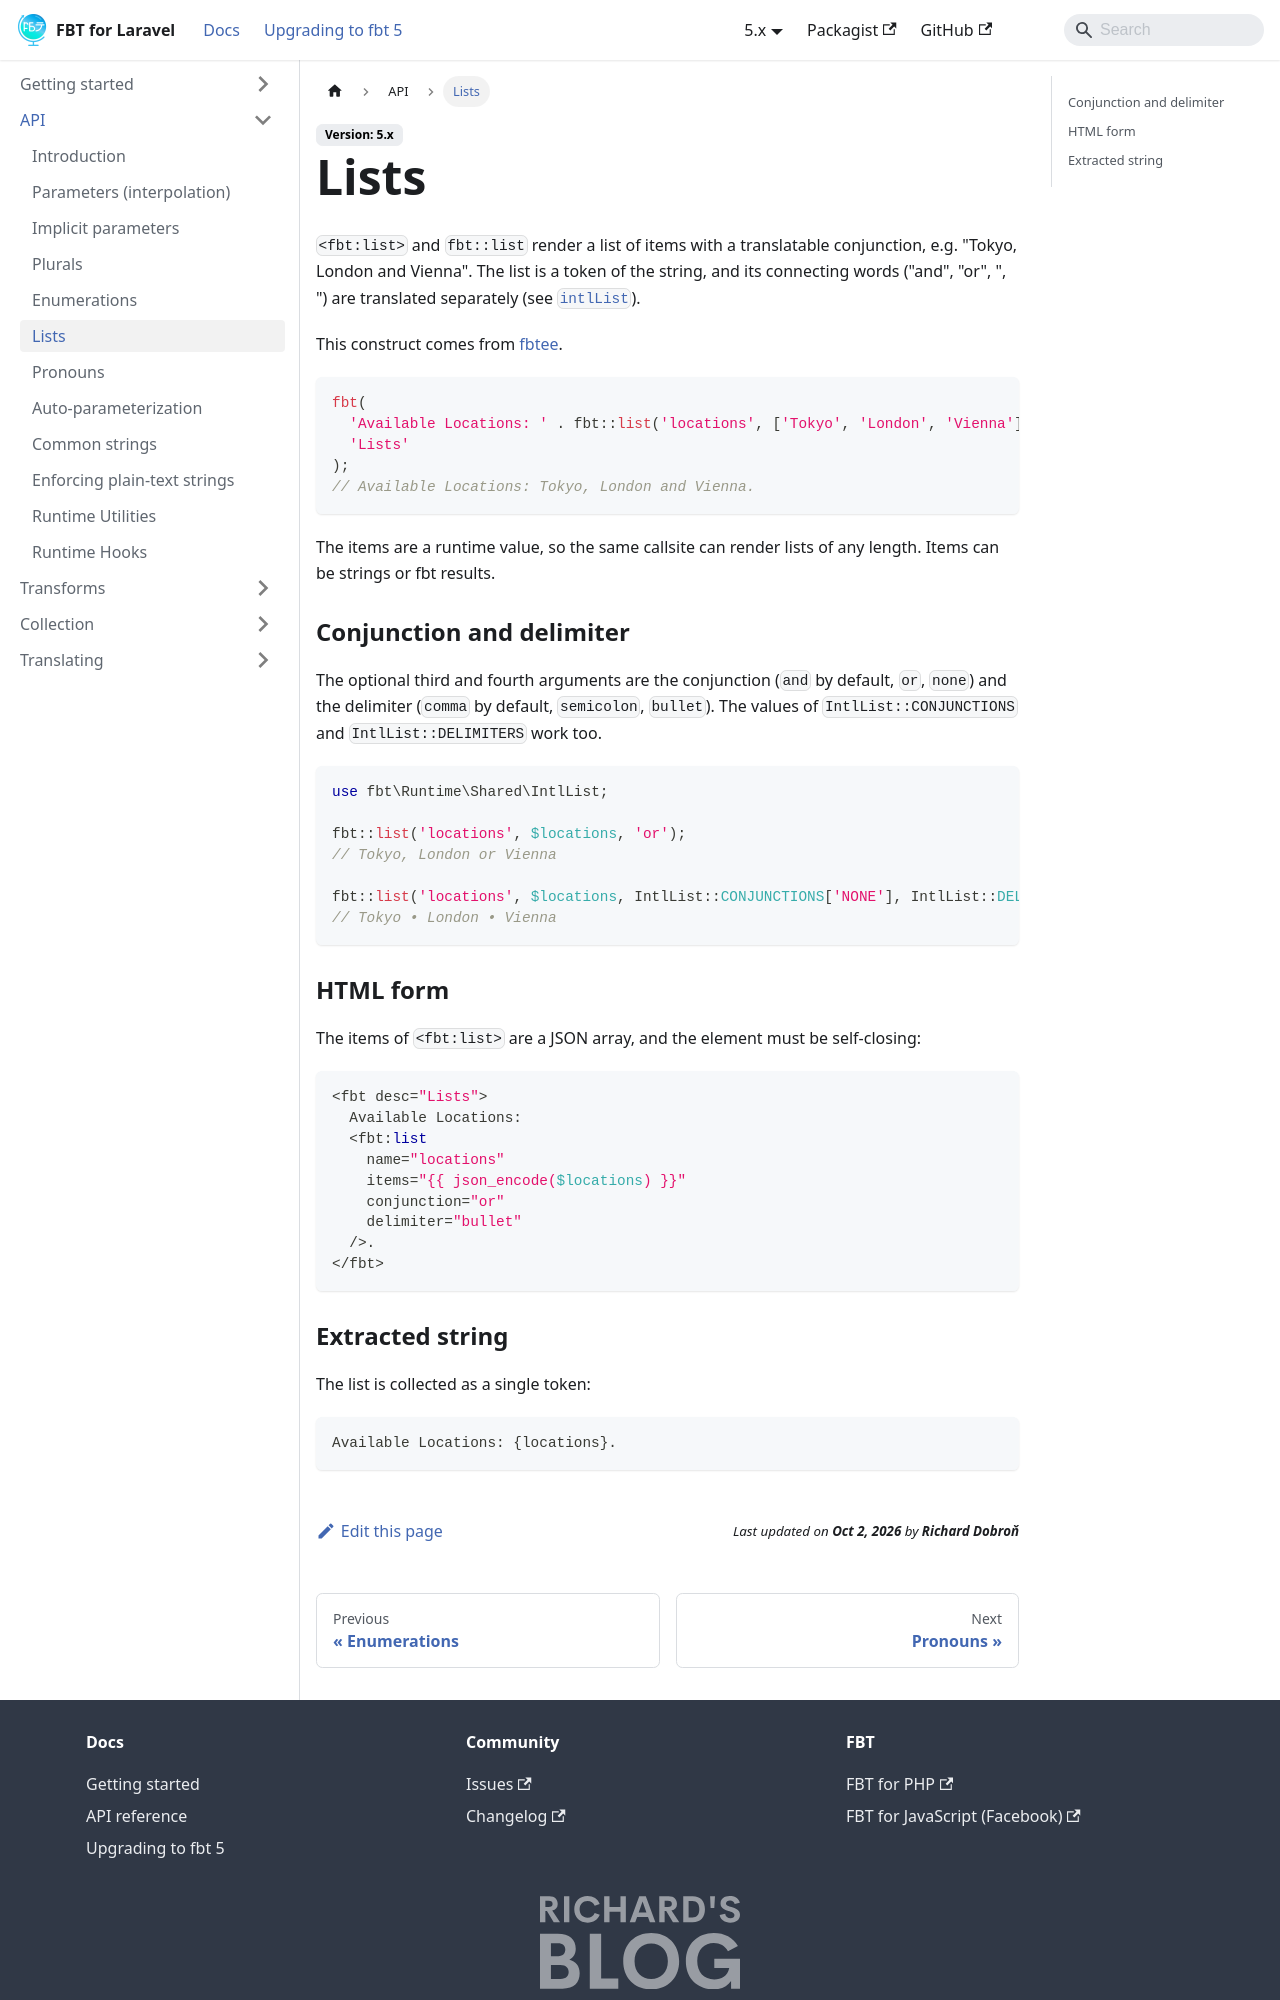

repository: richardDobron/laravel-fbt · page: docs/lists.html · generator: docusaurus

---
id: lists
title: Lists
sidebar_label: Lists
---

`<fbt:list>` and `fbt::list` render a list of items with a translatable conjunction, e.g. "Tokyo, London and Vienna". The list is a token of the string, and its connecting words ("and", "or", ", ") are translated separately (see [`intlList`](utilities.md#intllist)).

This construct comes from [fbtee](https://github.com/nkzw-tech/fbtee).

```php
fbt(
  'Available Locations: ' . fbt::list('locations', ['Tokyo', 'London', 'Vienna']) . '.',
  'Lists'
);
// Available Locations: Tokyo, London and Vienna.
```

The items are a runtime value, so the same callsite can render lists of any length. Items can be strings or fbt results.

### Conjunction and delimiter

The optional third and fourth arguments are the conjunction (`and` by default, `or`, `none`) and the delimiter (`comma` by default, `semicolon`, `bullet`). The values of `IntlList::CONJUNCTIONS` and `IntlList::DELIMITERS` work too.

```php
use fbt\Runtime\Shared\IntlList;

fbt::list('locations', $locations, 'or');
// Tokyo, London or Vienna

fbt::list('locations', $locations, IntlList::CONJUNCTIONS['NONE'], IntlList::DELIMITERS['BULLET']);
// Tokyo • London • Vienna
```

### HTML form

The items of `<fbt:list>` are a JSON array, and the element must be self-closing:

```php
<fbt desc="Lists">
  Available Locations:
  <fbt:list
    name="locations"
    items="{{ json_encode($locations) }}"
    conjunction="or"
    delimiter="bullet"
  />.
</fbt>
```
